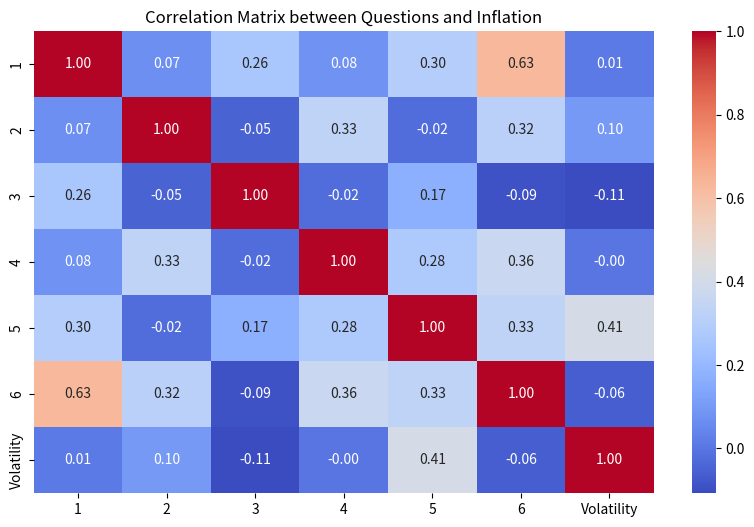

Generate this figure with matplotlib:
import pandas as pd
import seaborn as sns
import matplotlib.pyplot as plt

# Load the dataset
data = {
    'Country': ['MMR', 'MOZ', 'SDN', 'GNB', 'SSD', 'COD', 'COG', 'NGA', 'SYR', 'LBN', 'SOM', 
                'IRQ', 'HTI', 'AFG', 'LAO', 'LBR', 'MLI', 'TCD', 'NER', 'CMR', 'CAF', 'YEM', 
                'GMB', 'BDI', 'BFA'],
    '1': [5, 5, 5, 5, 5, 4, 4, 5, 5, 4, 4, 5, 5, 4, 5, 5, 5, 5, 4, 5, 4, 4, 4, 4, 4],
    '2': [2, 2, 1, 2, 1, 1, 2, 2, 2, 2, 1, 2, 3, 1, 2, 2, 3, 3, 3, 1, 2, 2, 2, 2, 3],
    '3': [5, 5, 5, 5, 5, 4, 4, 5, 4, 4, 5, 4, 4, 4, 5, 5, 5, 5, 4, 4, 5, 5, 5, 5, 4],
    '4': [4, 3, 2, 4, 2, 3, 3, 4, 3, 4, 2, 3, 3, 2, 3, 3, 2, 3, 2, 2, 3, 3, 3, 2, 4],
    '5': [4, 4, 4, 4, 4, 3, 3, 4, 5, 4, 3, 3, 4, 4, 4, 4, 3, 4, 3, 4, 4, 4, 4, 4, 4],
    '6': [5, 4, 4, 4, 4, 3, 4, 4, 5, 4, 3, 4, 4, 3, 4, 4, 4, 4, 4, 4, 4, 3, 3, 3, 4],
    'Volatility': [7.93, 12.03, 13.71, 13.74, 1.84, 6.99, 5.45, 7.15, 
                   11.77, 11.66, 3.64, 3.60, 18.17, 7.98, 8.26, 9.89, 
                   6.60, 9.54, 11.84, 24.77, 9.54, 22.75, 12.68, 12.58, 10.65]
}

# Create a DataFrame
df = pd.DataFrame(data)

# Calculate the correlation matrix
correlation_matrix = df[['1', '2', '3', '4', '5', '6', 'Volatility']].corr()

# Print the correlation matrix
print(correlation_matrix)

# Plot the correlation matrix as a heatmap
plt.figure(figsize=(10, 6))
sns.heatmap(correlation_matrix, annot=True, cmap='coolwarm', fmt=".2f")
plt.title('Correlation Matrix between Questions and Inflation')
plt.show()
